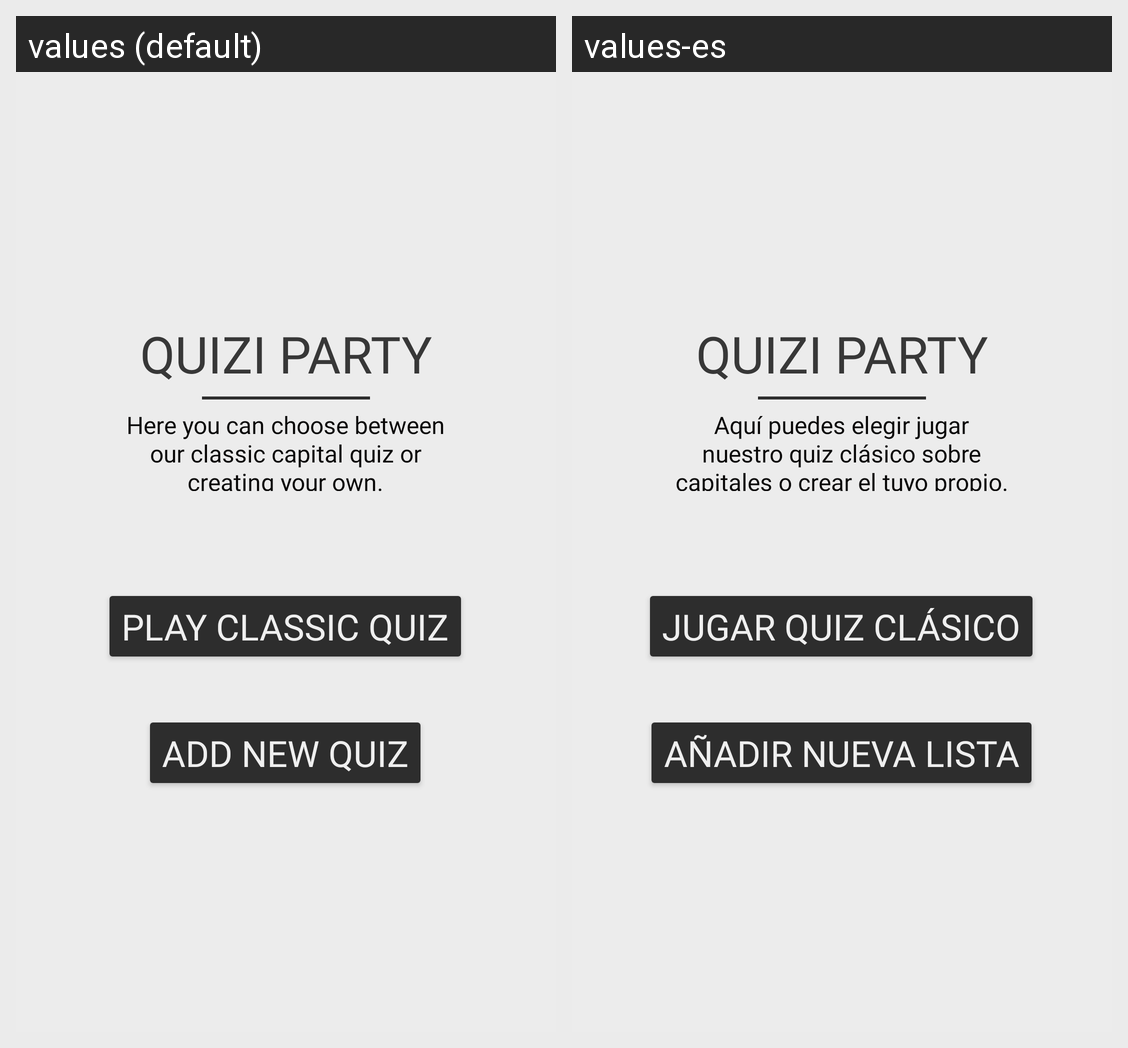

Here is an Android app screen in its default locale and in the app's own translations. Write out the translated-string differences for the strings that appear on this screen.
Android screen res/layout/activity_list.xml rendered under 2 locales, left to right: values (default), values-es. Device: Nexus 5 (rendered at 1080×1920; each locale shown at half size, 540×960, under a caption strip naming it); theme Theme.QuiziParty.
Strings drawn on this screen, with the default value and each locale's value (text and hints the layout hard-codes, and strings that could not be matched under every locale, appear in the picture but are not listed):

text_list_tip
  values: Here you can choose between our classic capital quiz or creating your own.
  values-es: Aquí puedes elegir jugar nuestro quiz clásico sobre capitales o crear el tuyo propio.

btn_new_list
  values: Add New Quiz
  values-es: Añadir Nueva Lista

btn_play_quiz
  values: Play Classic Quiz
  values-es: Jugar Quiz Clásico
